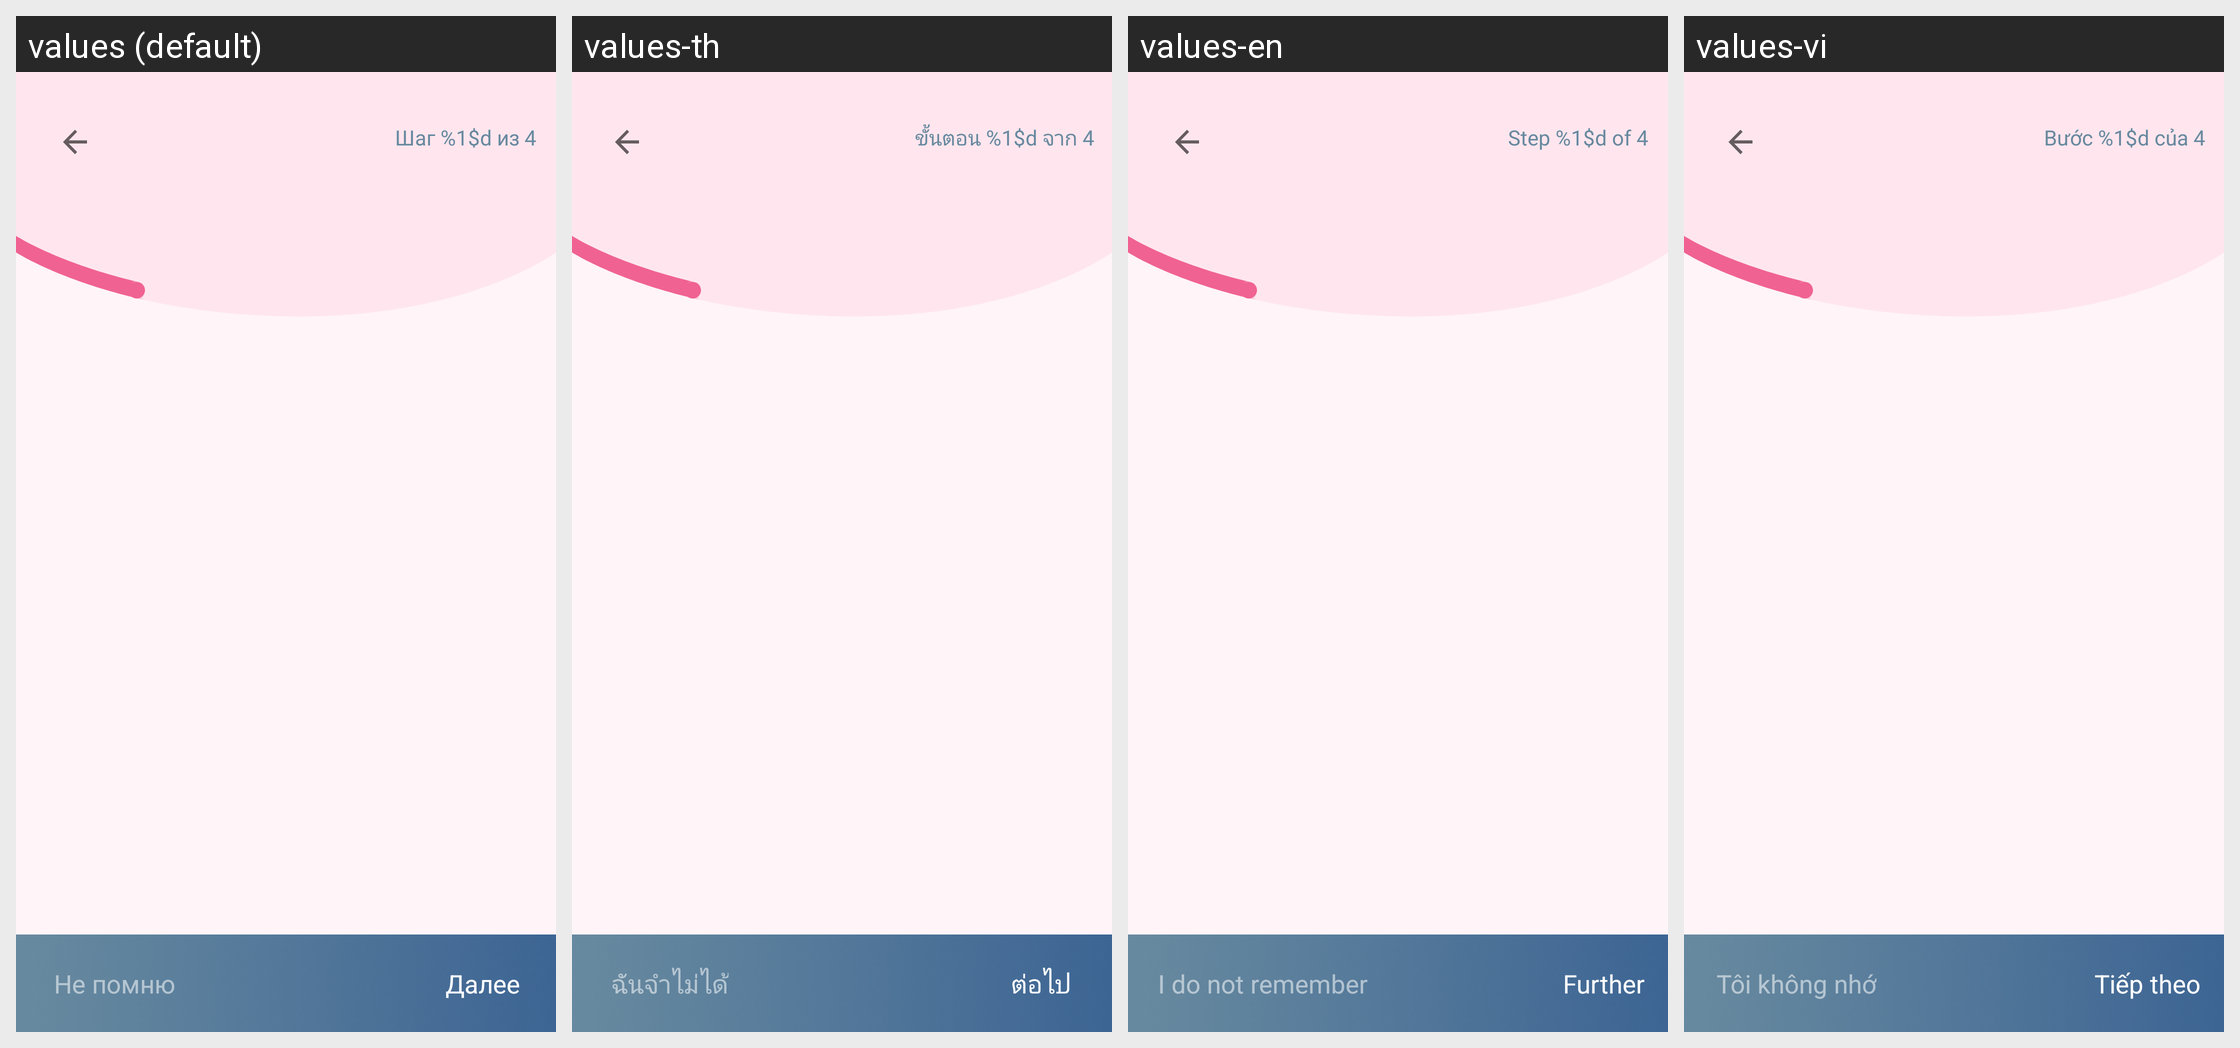

The Android screen above is rendered under several locales of the same app. Produce the string resources it draws, with the default and per-locale values.
Android screen res/layout/poll.xml rendered under 4 locales, left to right: values (default), values-th, values-en, values-vi. Device: Nexus 5 (rendered at 1080×1920; each locale shown at half size, 540×960, under a caption strip naming it); theme AppTheme.
Other locales in the repository, not shown: values-es, values-es-rES, values-pt, values-zh, values-zh-rCN.
Strings drawn on this screen, with the default value and each locale's value (text and hints the layout hard-codes, and strings that could not be matched under every locale, appear in the picture but are not listed):

btn_poll_next
  values: Далее
  values-th: ต่อไป
  values-en: Further
  values-vi: Tiếp theo

btn_poll_dnt_remember
  values: Не помню
  values-th: ฉันจำไม่ได้
  values-en: I do not remember
  values-vi: Tôi không nhớ

step_poll
  values: Шаг %1$d из 4
  values-th: ขั้นตอน %1$d จาก 4
  values-en: Step %1$d of 4
  values-vi: Bước %1$d của 4
